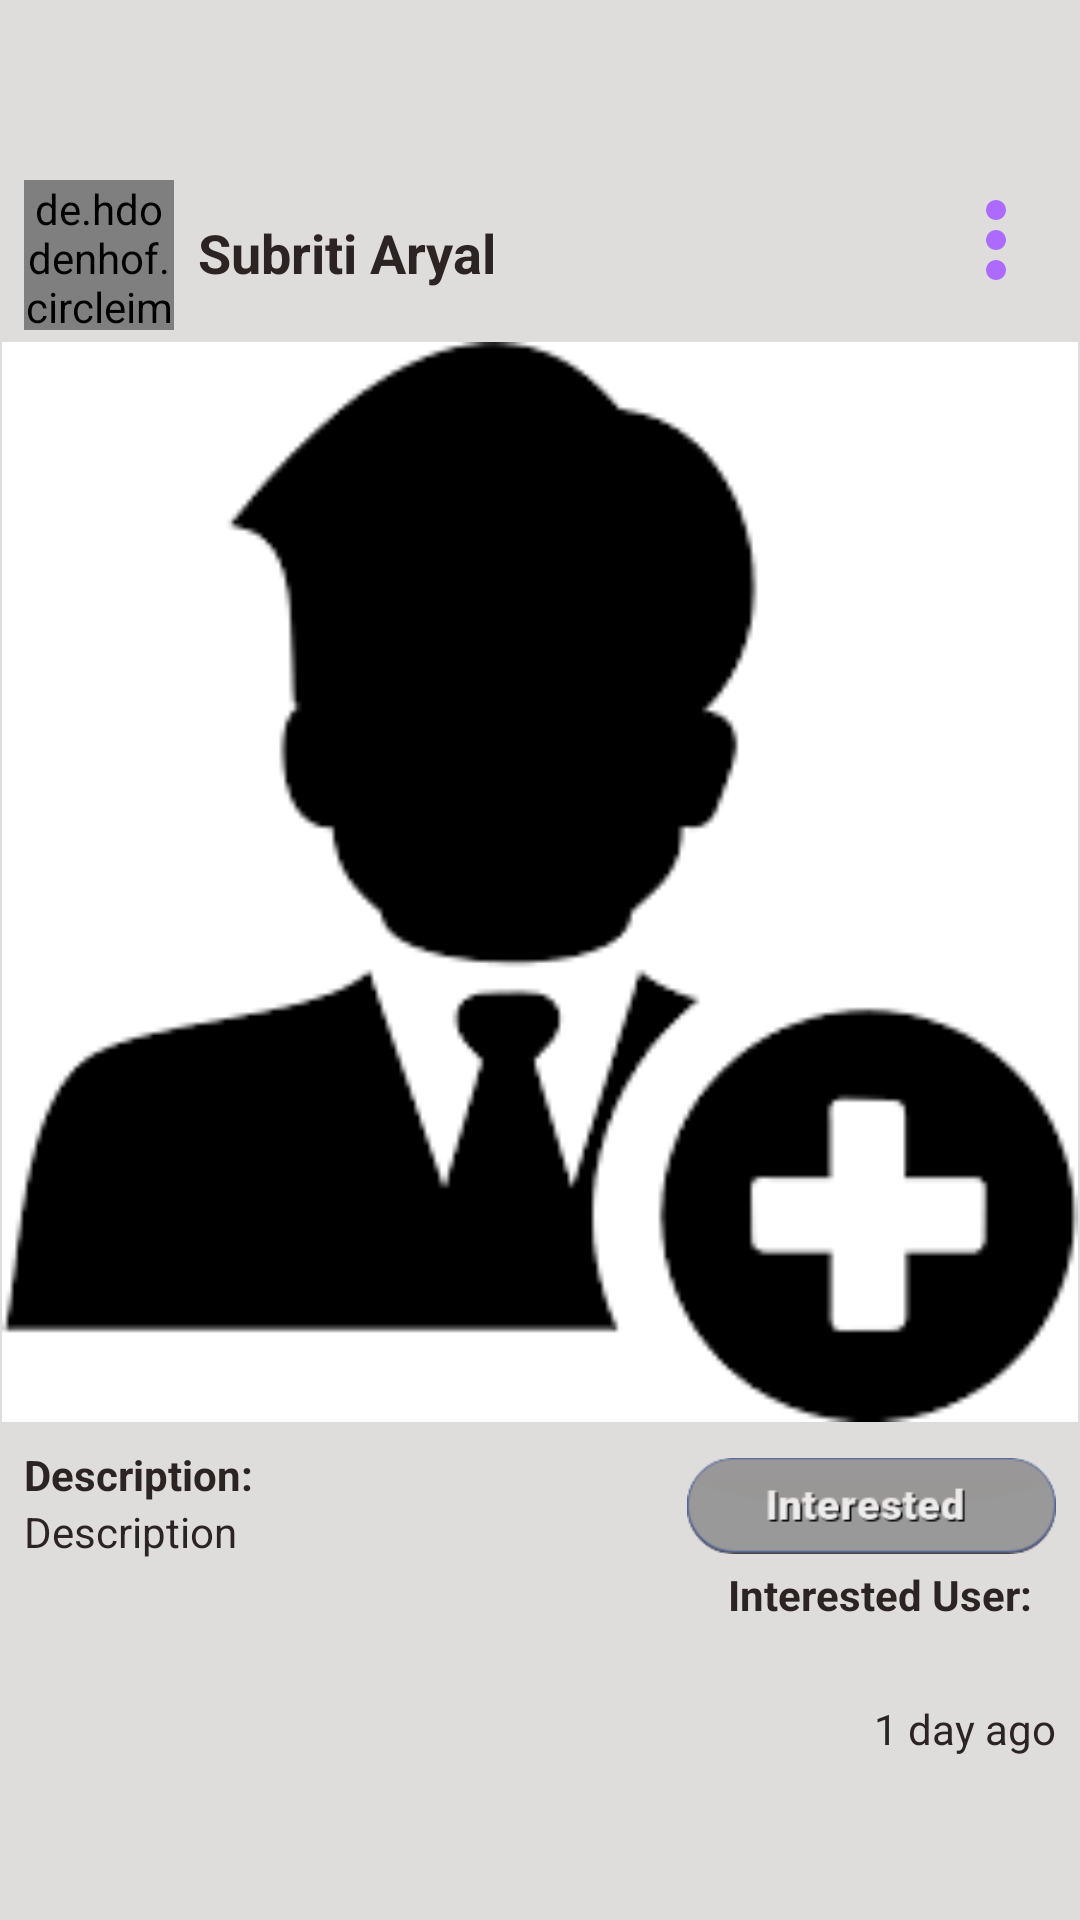

The Android layout XML behind this screen, and the referenced resources:
<!-- AndroidManifest.xml: application theme Theme.NotificationPermissions -->
<!-- res/layout/view_user_post_item.xml -->
<?xml version="1.0" encoding="utf-8"?>
<androidx.constraintlayout.widget.ConstraintLayout xmlns:android="http://schemas.android.com/apk/res/android"
    xmlns:app="http://schemas.android.com/apk/res-auto"
    xmlns:tools="http://schemas.android.com/tools"
    android:id="@+id/viewPost_fragment"
    android:layout_width="match_parent"
    android:layout_height="wrap_content"
    android:layout_marginBottom="8dp"
    android:background="#DFDDDB"
    tools:context=".Fragments.ViewPostFragment">

    <ImageView
        android:id="@+id/postOptions2"
        android:layout_width="40dp"
        android:layout_height="40dp"
        android:layout_marginEnd="8dp"
        app:layout_constraintEnd_toEndOf="parent"
        app:layout_constraintTop_toTopOf="@+id/user_profile"
        app:srcCompat="@drawable/baseline_more_vert_24" />

    <de.hdodenhof.circleimageview.CircleImageView
        android:id="@+id/user_profile"
        android:layout_width="50dp"
        android:layout_height="50dp"
        android:layout_marginStart="8dp"
        android:layout_marginTop="60dp"
        app:civ_border_color="#FF000000"
        app:civ_border_width="1dp"
        app:layout_constraintStart_toStartOf="parent"
        app:layout_constraintTop_toTopOf="parent"
        tools:src="@drawable/donatelove" />

    <ImageView
        android:id="@+id/postImage"
        android:layout_width="0dp"
        android:layout_height="0dp"
        android:layout_marginTop="4dp"
        android:scaleType="fitCenter"
        app:layout_constraintDimensionRatio="w,1:1"
        app:layout_constraintEnd_toEndOf="parent"
        app:layout_constraintStart_toStartOf="parent"
        app:layout_constraintTop_toBottomOf="@+id/user_profile"
        app:srcCompat="@drawable/img_5" />

    <androidx.constraintlayout.widget.Guideline
        android:id="@+id/guideline2"
        android:layout_width="wrap_content"
        android:layout_height="wrap_content"
        android:orientation="horizontal"
        app:layout_constraintGuide_begin="110dp" />

    <androidx.constraintlayout.widget.Guideline
        android:id="@+id/guideline3"
        android:layout_width="wrap_content"
        android:layout_height="wrap_content"
        android:orientation="horizontal"
        app:layout_constraintGuide_begin="525dp" />

    <TextView
        android:id="@+id/username"
        android:layout_width="wrap_content"
        android:layout_height="wrap_content"
        android:layout_marginStart="8dp"
        android:layout_marginTop="12dp"
        android:text="Subriti Aryal"
        android:textAlignment="center"
        android:textColor="#2C2323"
        android:textSize="18sp"
        android:textStyle="bold"
        app:layout_constraintStart_toEndOf="@+id/user_profile"
        app:layout_constraintTop_toTopOf="@+id/user_profile" />

    <androidx.constraintlayout.widget.Barrier
        android:layout_width="wrap_content"
        android:layout_height="wrap_content"
        app:barrierDirection="top"
        app:layout_constraintBottom_toBottomOf="parent"
        tools:layout_editor_absoluteX="114dp" />

    <ImageView
        android:id="@+id/markInterested"
        android:layout_width="123dp"
        android:layout_height="40dp"
        android:layout_marginTop="8dp"
        android:layout_marginEnd="8dp"
        app:layout_constraintEnd_toEndOf="parent"
        app:layout_constraintTop_toBottomOf="@+id/postImage"
        app:srcCompat="@drawable/notinterested" />

    <TextView
        android:id="@+id/feed_description"
        android:layout_width="0dp"
        android:layout_height="wrap_content"
        android:layout_marginStart="8dp"
        android:layout_marginEnd="16dp"
        android:text="Description"
        android:textColor="#2C2323"
        android:textSize="14sp"
        app:layout_constraintEnd_toStartOf="@+id/markInterested"
        app:layout_constraintStart_toStartOf="parent"
        app:layout_constraintTop_toBottomOf="@+id/textView13" />

    <TextView
        android:id="@+id/textView13"
        android:layout_width="wrap_content"
        android:layout_height="wrap_content"
        android:layout_marginStart="8dp"
        android:layout_marginTop="8dp"
        android:text="Description: "
        android:textColor="#2C2323"
        android:textStyle="bold"
        app:layout_constraintStart_toStartOf="parent"
        app:layout_constraintTop_toBottomOf="@+id/postImage" />

    <TextView
        android:id="@+id/createdDatetime"
        android:layout_width="wrap_content"
        android:layout_height="wrap_content"
        android:layout_marginEnd="8dp"
        android:layout_marginBottom="8dp"
        android:text="1 day ago"
        android:textColor="#2C2323"
        app:layout_constraintBottom_toBottomOf="parent"
        app:layout_constraintEnd_toEndOf="parent"
        app:layout_constraintTop_toBottomOf="@+id/feed_description" />

    <TextView
        android:id="@+id/countInterested"
        android:layout_width="wrap_content"
        android:layout_height="wrap_content"
        android:layout_marginEnd="8dp"
        android:text="Interested User:"
        android:textColor="#2C2323"
        android:textStyle="bold"
        app:layout_constraintEnd_toEndOf="@+id/markInterested"
        app:layout_constraintTop_toBottomOf="@+id/markInterested" />

</androidx.constraintlayout.widget.ConstraintLayout>
<!-- resources referenced by this layout -->
<resources>
  <!-- drawable baseline_more_vert_24 (drawable) -->
  <vector android:height="24dp" android:tint="#AD6AFF"
      android:viewportHeight="24" android:viewportWidth="24"
      android:width="24dp" xmlns:android="http://schemas.android.com/apk/res/android">
      <path android:fillColor="@android:color/white" android:pathData="M12,8c1.1,0 2,-0.9 2,-2s-0.9,-2 -2,-2 -2,0.9 -2,2 0.9,2 2,2zM12,10c-1.1,0 -2,0.9 -2,2s0.9,2 2,2 2,-0.9 2,-2 -0.9,-2 -2,-2zM12,16c-1.1,0 -2,0.9 -2,2s0.9,2 2,2 2,-0.9 2,-2 -0.9,-2 -2,-2z"/>
  </vector>
  <!-- drawable donatelove: png bitmap (drawable, 14199 bytes) -->
  <!-- drawable img_5: png bitmap (drawable, 4449 bytes) -->
  <!-- drawable notinterested: png bitmap (drawable, 4206 bytes) -->
  <style name="Theme.NotificationPermissions" parent="Theme.MaterialComponents.DayNight.NoActionBar">
          
          
           <item name="colorPrimary">@color/purple</item>
           <item name="backgroundColor">@color/backgroundColor</item>
  
          //text color on buttons
          <item name="colorOnPrimary">@color/white</item>
          
          //checkbox colors
          <item name="colorSecondary">@color/purple_200</item>
          <item name="colorSecondaryVariant">@color/darkGrey</item>
          <item name="colorOnSecondary">@color/white</item>
  
          
          <item name="android:statusBarColor" tools:targetApi="l">@color/black</item>
          <item name="android:navigationBarColor">@color/black</item>
  
          
      </style>
  <color name="purple">#9479FF</color>
  <color name="backgroundColor">#202020</color>
  <color name="white">#FFFFFFFF</color>
  <color name="purple_200">#AD6AFF</color>
  <color name="darkGrey">#2C2C2C</color>
  <color name="black">#FF000000</color>
</resources>
